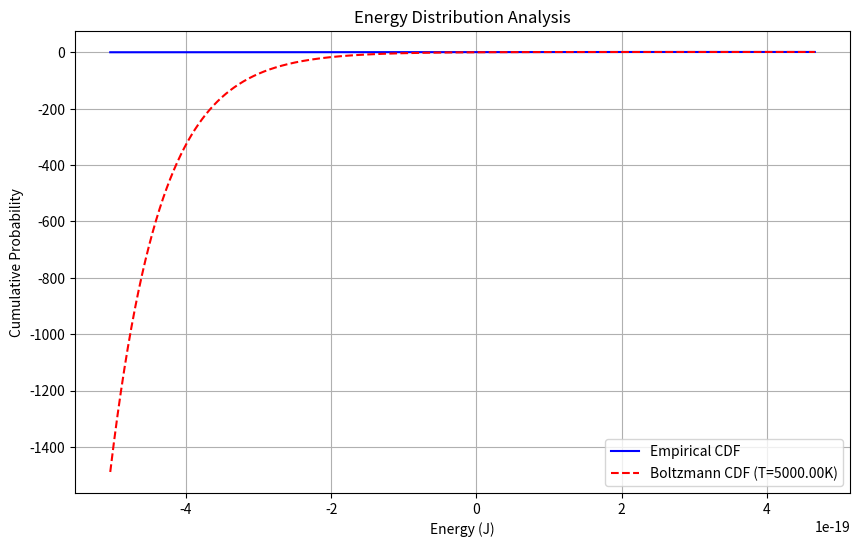

Here is the Python script that generated this plot:
import numpy as np
import matplotlib.pyplot as plt
from scipy.stats import entropy
from scipy.constants import Boltzmann
from scipy.optimize import minimize_scalar
from typing import List, Tuple, Dict, Optional

def compute_energy_distribution(
    energies: List[float], 
    temperature: Optional[float] = None, 
    plot: bool = False
) -> Dict[str, float]:
    """
    Compute and analyze energy distribution characteristics.
    
    Parameters:
    -----------
    energies : List[float]
        List of energy values to analyze
    temperature : float, optional
        Specific temperature to evaluate Boltzmann distribution (default: optimized)
    plot : bool, optional
        Whether to generate visualization of distribution (default: False)
    
    Returns:
    --------
    Dict containing various energy distribution metrics
    """
    # Convert energies to numpy array and to Joules if needed
    energies_J = np.array(energies) * 1.60218e-19  # Convert eV to Joules if necessary
    
    # Cumulative Distribution Function (CDF)
    def cdf(data: np.ndarray) -> Tuple[np.ndarray, np.ndarray]:
        """Compute the cumulative distribution function."""
        sorted_data = np.sort(data)
        cdf_values = np.arange(1, len(sorted_data) + 1) / len(sorted_data)
        return sorted_data, cdf_values
    
    # Boltzmann CDF
    def boltzmann_cdf(E: np.ndarray, T: float, kb: float = Boltzmann) -> np.ndarray:
        """
        Cumulative distribution function for Boltzmann distribution
        
        Parameters:
        -----------
        E : np.ndarray
            Energy levels (in Joules)
        T : float
            Temperature (in Kelvin)
        kb : float, optional
            Boltzmann constant (default: scipy.constants.Boltzmann)
        
        Returns:
        --------
        np.ndarray: Cumulative distribution values
        """
        beta = 1 / (kb * T)
        return 1 - np.exp(-beta * E)
    
    # Optimize temperature to match empirical distribution
    def objective_temperature(T: float) -> float:
        """
        Objective function to minimize difference between empirical 
        and Boltzmann CDFs
        
        Parameters:
        -----------
        T : float
            Temperature to evaluate
        
        Returns:
        --------
        float: Sum of absolute differences between CDFs
        """
        # Normalize energy range
        energy_range = np.linspace(0, 1, len(energies_J))
        E = energy_range * (energies_J.max() - energies_J.min()) + energies_J.min()
        
        # Compute CDFs
        _, empirical_cdf = cdf(energies_J)
        theoretical_cdf = boltzmann_cdf(E, T)
        
        return np.sum(np.abs(empirical_cdf - theoretical_cdf))
    
    # Optimize temperature if not provided
    if temperature is None:
        result = minimize_scalar(objective_temperature, bounds=(10, 5000), method='bounded')
        optimal_temperature = result.x
    else:
        optimal_temperature = temperature
    
    # Compute KL divergence to assess Boltzmannian nature
    def kl_boltzmann(energies: np.ndarray, T: float) -> float:
        """
        Evaluate Boltzmannian nature of energy distribution
        
        Parameters:
        -----------
        energies : np.ndarray
            Energy values
        T : float
            Temperature to evaluate
        
        Returns:
        --------
        float: KL divergence score (lower is more Boltzmann-like)
        """
        # Compute log-Boltzmann weights
        log_boltzmann_weights = -energies / (Boltzmann * T)
        
        # Log-Sum-Exp Trick for numerical stability
        max_log_weight = np.max(log_boltzmann_weights)
        log_boltzmann_probs = log_boltzmann_weights - (
            max_log_weight + np.log(np.sum(np.exp(log_boltzmann_weights - max_log_weight)))
        )
        boltzmann_probs = np.exp(log_boltzmann_probs)
        
        # Compute empirical distribution
        hist, bin_edges = np.histogram(energies, bins='auto', density=True)
        bin_centers = (bin_edges[:-1] + bin_edges[1:]) / 2
        empirical_probs = np.interp(energies, bin_centers, hist)
        
        # Normalization and avoiding zero probabilities
        empirical_probs /= empirical_probs.sum()
        empirical_probs = np.clip(empirical_probs, a_min=1e-12, a_max=None)
        boltzmann_probs = np.clip(boltzmann_probs, a_min=1e-12, a_max=None)
        
        return entropy(empirical_probs, boltzmann_probs)
    
    # Visualization if requested
    if plot:
        plt.figure(figsize=(10, 6))
        
        # Compute various CDFs
        energy_sorted, energy_cdf = cdf(energies_J)
        
        # Create normalized energy range for Boltzmann CDF
        energy_range = np.linspace(0, 1, len(energies_J))
        E = energy_range * (energies_J.max() - energies_J.min()) + energies_J.min()
        
        # Plot CDFs
        plt.plot(energy_sorted, energy_cdf, label='Empirical CDF', color='blue')
        plt.plot(E, boltzmann_cdf(E, optimal_temperature), 
                 label=f'Boltzmann CDF (T={optimal_temperature:.2f}K)', 
                 color='red', linestyle='--')
        
        plt.xlabel('Energy (J)')
        plt.ylabel('Cumulative Probability')
        plt.title('Energy Distribution Analysis')
        plt.legend()
        plt.grid(True)
        plt.show()
    
    # Compute KL divergence at the optimized temperature
    kl_divergence = kl_boltzmann(energies_J, optimal_temperature)
    
    # Return comprehensive results
    return {
        'optimal_temperature': optimal_temperature,
        'kl_divergence': kl_divergence,
        'mean_energy': np.mean(energies_J),
        'std_energy': np.std(energies_J),
        'min_energy': np.min(energies_J),
        'max_energy': np.max(energies_J)
    }

# Example usage
def main():
    # Simulated energy data
    sample_energies = np.random.normal(0, 1, 1000)
    
    # Compute energy distribution
    results = compute_energy_distribution(sample_energies, plot=True)
    print("Energy Distribution Analysis Results:")
    for key, value in results.items():
        print(f"{key}: {value}")

if __name__ == "__main__":
    main()